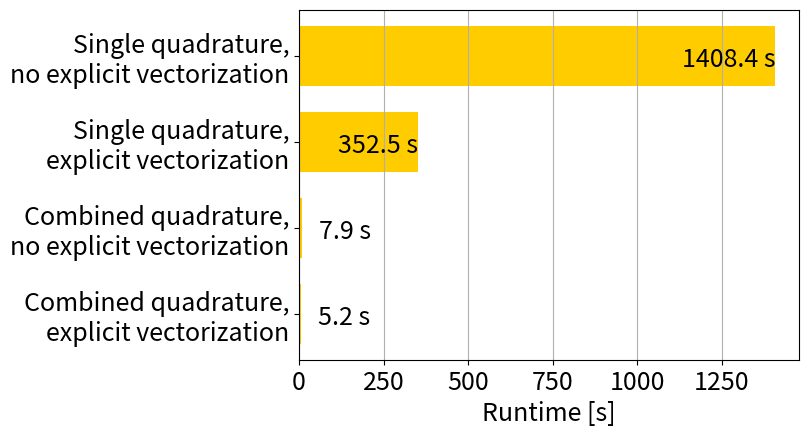

Generate this figure with matplotlib:
#!/usr/bin/env python
# -*- coding: utf-8 -*-

import datetime
now = datetime.datetime.now()
print(" ======= plot_mesh_quality.py =======") 
print(now.strftime("%d/%m/%Y %H:%M:%S"))

import sys, os
import numpy as np
import matplotlib
import matplotlib.pyplot as plt
from mpl_toolkits.mplot3d import Axes3D
import csv

# load data
if len(sys.argv) == 2:
  filename = sys.argv[1]
else:
  print("usage: <filename>")

# columns:
# 0 scenario name; filename; n valid fibers; variance element lengths; variance angles
# 1 filename; 
# 2 n valid fibers; 
# 3 variance element lengths; 
# 4 variance angles; 

labels = [
  "Combined quadrature,\nexplicit vectorization",            # 5.239
  "Combined quadrature,\nno explicit vectorization",         # 7.857
  "Single quadrature,\nexplicit vectorization",              # 352.502
  "Single quadrature,\nno explicit vectorization",           # 1408.36
]
plt.rcParams.update({'font.size': 18})

tlist = np.arange(len(labels))  # the label locations
width = 0.7  # the width of the bars

#datalist = [data[5,4], data[4,4], data[3,4]]
datalist = [5.239, 7.857, 352.502, 1408.36]

color = "#800000"  # maroon
color = "#ffcc00"  # yellow
textcolor="k"

fig = plt.figure(figsize=(10,5))
ax = fig.add_axes([0.4,0.2,0.5,0.7])  # [left, bottom, width, height] 
rects1 = ax.barh(tlist, datalist, width, color=color)

for t,d in zip(tlist,datalist):
  x = d-0.1
  y = t-0.05
  if x < 10:
    ax.text(x+50,y,"{:.1f} s".format(d),color="k",verticalalignment='center',horizontalalignment='left')
  else:
    ax.text(x,y,"{:.1f} s".format(d),color=textcolor,verticalalignment='center',horizontalalignment='right')

ax.set_xlabel('Runtime [s]')
#ax.set_ylabel(r'')
ax.set_yticks(tlist)
ax.set_yticklabels(labels)
plt.grid(which='major', axis='x')
#ax.set_ylim(0,0.8)

#plt.legend([rects1[0]], ['Standard deviation of \nrelative element lengths', 'Duration [s]'], fontsize=16, loc='upper center')
# Add some text for labels, title and custom x-axis tick labels, etc.

plt.savefig("matrix_runtimes.pdf")
plt.show()
